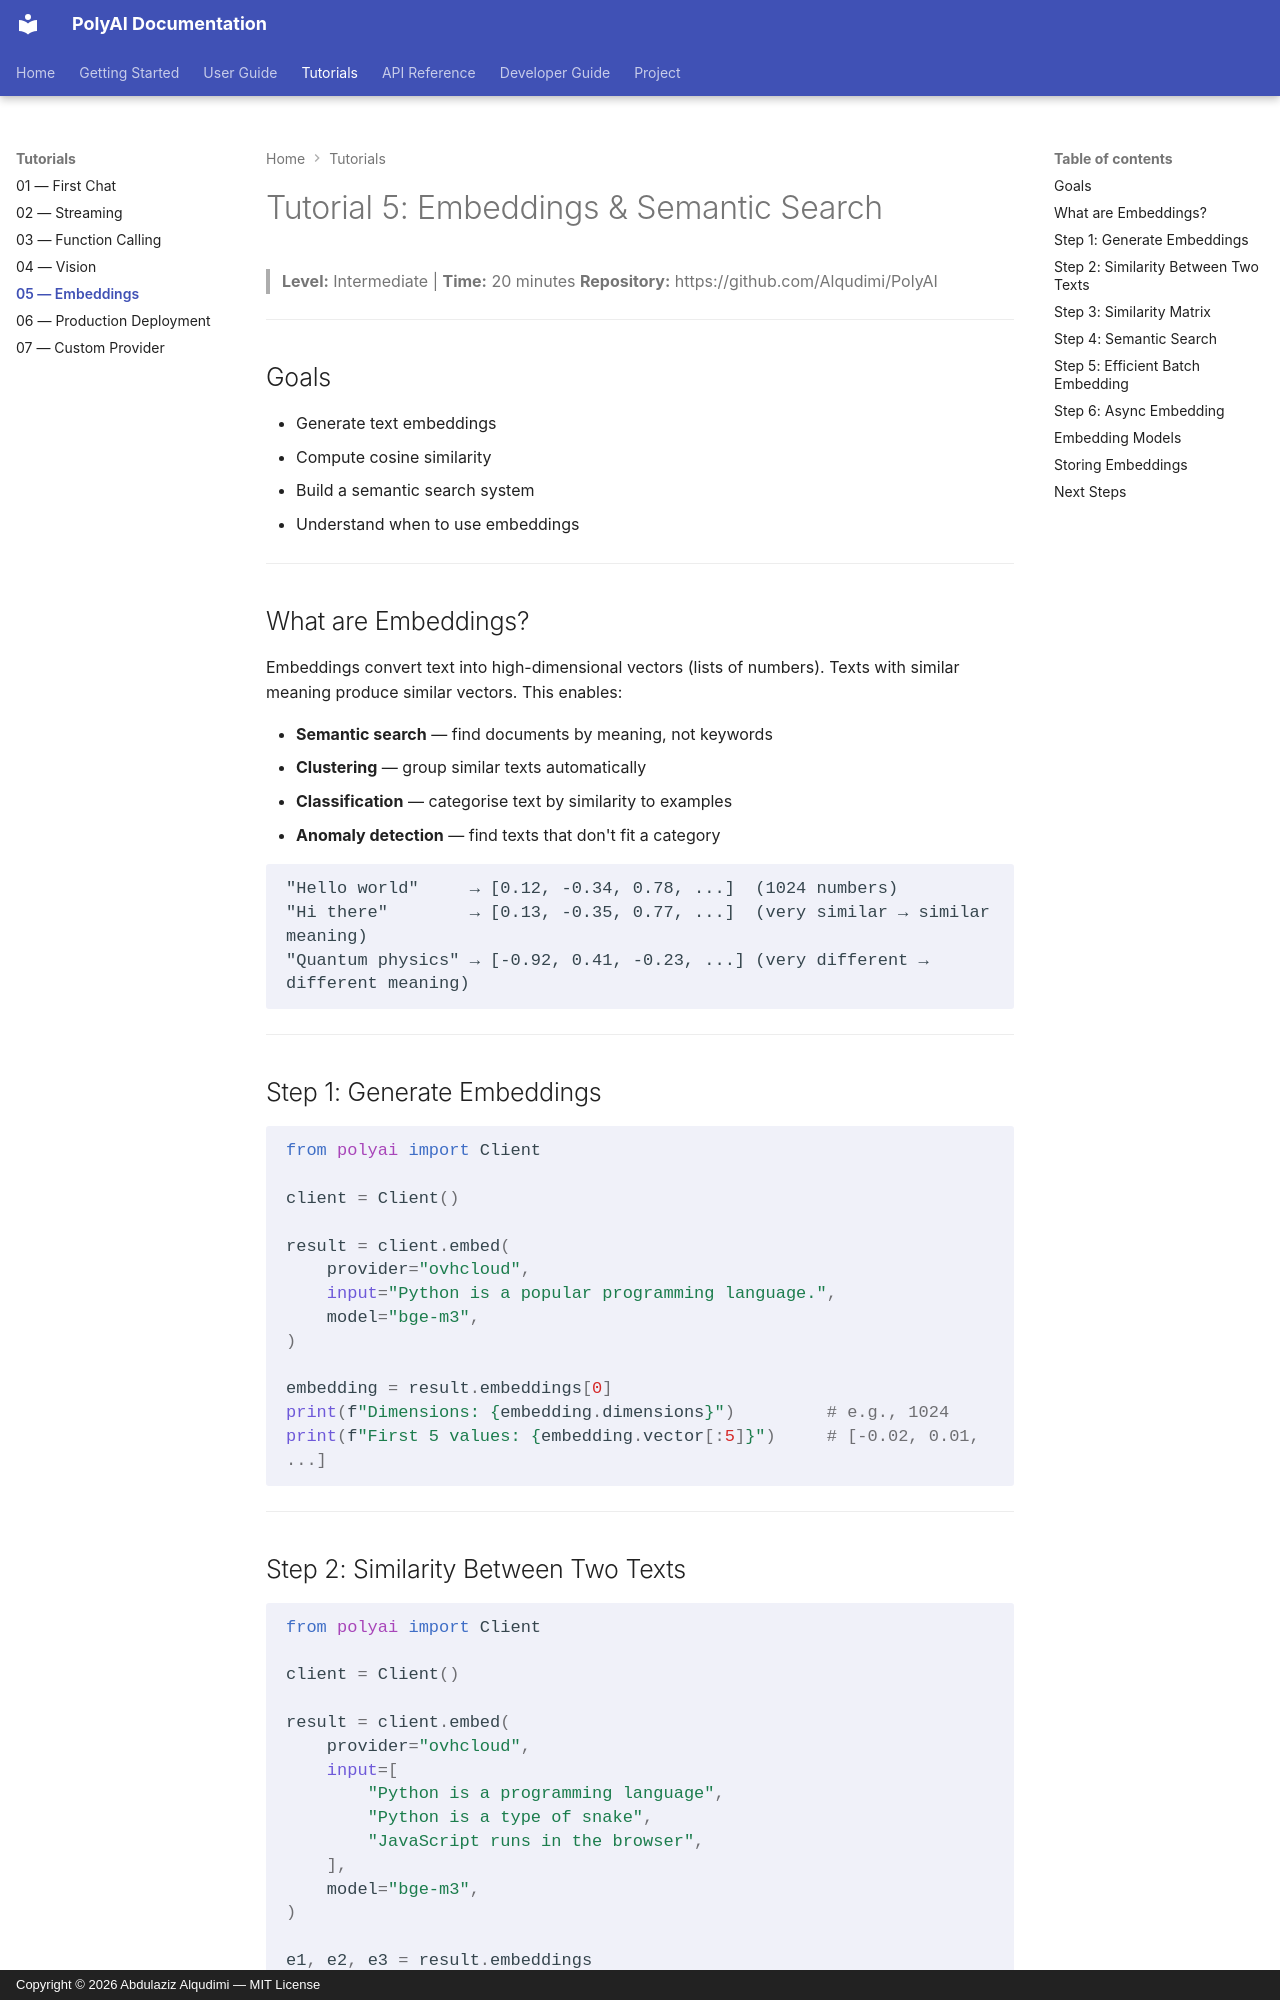

repository: Alqudimi/PolyAI · page: tutorials/05-embeddings/index.html · generator: mkdocs · copyright: Copyright © 2026 Abdulaziz Alqudimi — MIT License

# Tutorial 5: Embeddings & Semantic Search

> **Level:** Intermediate | **Time:** 20 minutes
> **Repository:** https://github.com/Alqudimi/PolyAI

---

## Goals

- Generate text embeddings
- Compute cosine similarity
- Build a semantic search system
- Understand when to use embeddings

---

## What are Embeddings?

Embeddings convert text into high-dimensional vectors (lists of numbers). Texts with similar meaning produce similar vectors. This enables:

- **Semantic search** — find documents by meaning, not keywords
- **Clustering** — group similar texts automatically
- **Classification** — categorise text by similarity to examples
- **Anomaly detection** — find texts that don't fit a category

```
"Hello world"     → [0.12, -0.34, 0.78, ...]  (1024 numbers)
"Hi there"        → [0.13, -0.35, 0.77, ...]  (very similar → similar meaning)
"Quantum physics" → [-0.92, 0.41, -0.23, ...] (very different → different meaning)
```

---

## Step 1: Generate Embeddings

```python
from polyai import Client

client = Client()

result = client.embed(
    provider="ovhcloud",
    input="Python is a popular programming language.",
    model="bge-m3",
)

embedding = result.embeddings[0]
print(f"Dimensions: {embedding.dimensions}")         # e.g., 1024
print(f"First 5 values: {embedding.vector[:5]}")     # [-0.02, 0.01, ...]
```

---
